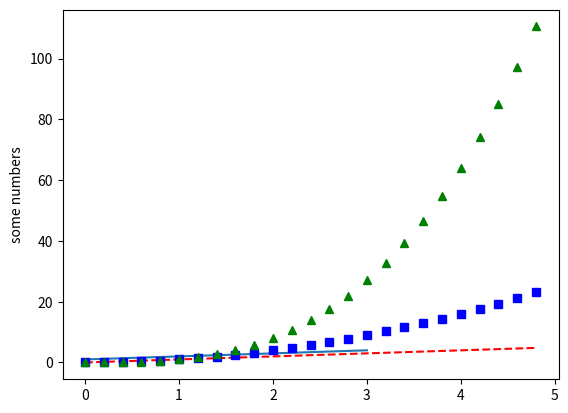
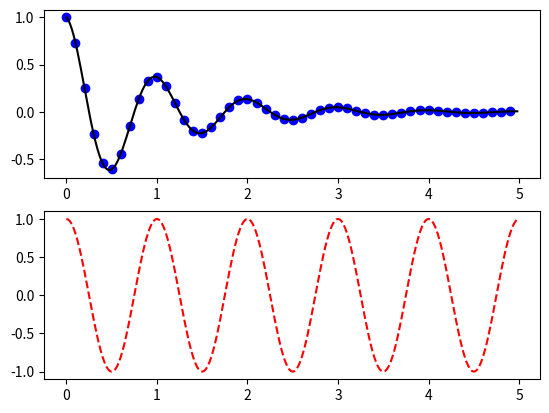

Python code for these plots, in order:
import matplotlib.pyplot as plt
import numpy as np

def f(t):
    return np.exp(-t) * np.cos(2*np.pi*t)


plt.plot([1,2,3,4])
plt.ylabel('some numbers')
plt.show()

# evenly sampled time at 200ms intervals
t = np.arange(0., 5., 0.2)

# red dashes, blue squares and green triangles
plt.plot(t, t, 'r--', t, t**2, 'bs', t, t**3, 'g^')
plt.show()

t1 = np.arange(0.0, 5.0, 0.1)
t2 = np.arange(0.0, 5.0, 0.02)

plt.figure()
plt.subplot(211)
plt.plot(t1, f(t1), 'bo', t2, f(t2), 'k')

plt.subplot(212)
plt.plot(t2, np.cos(2*np.pi*t2), 'r--')
plt.show()